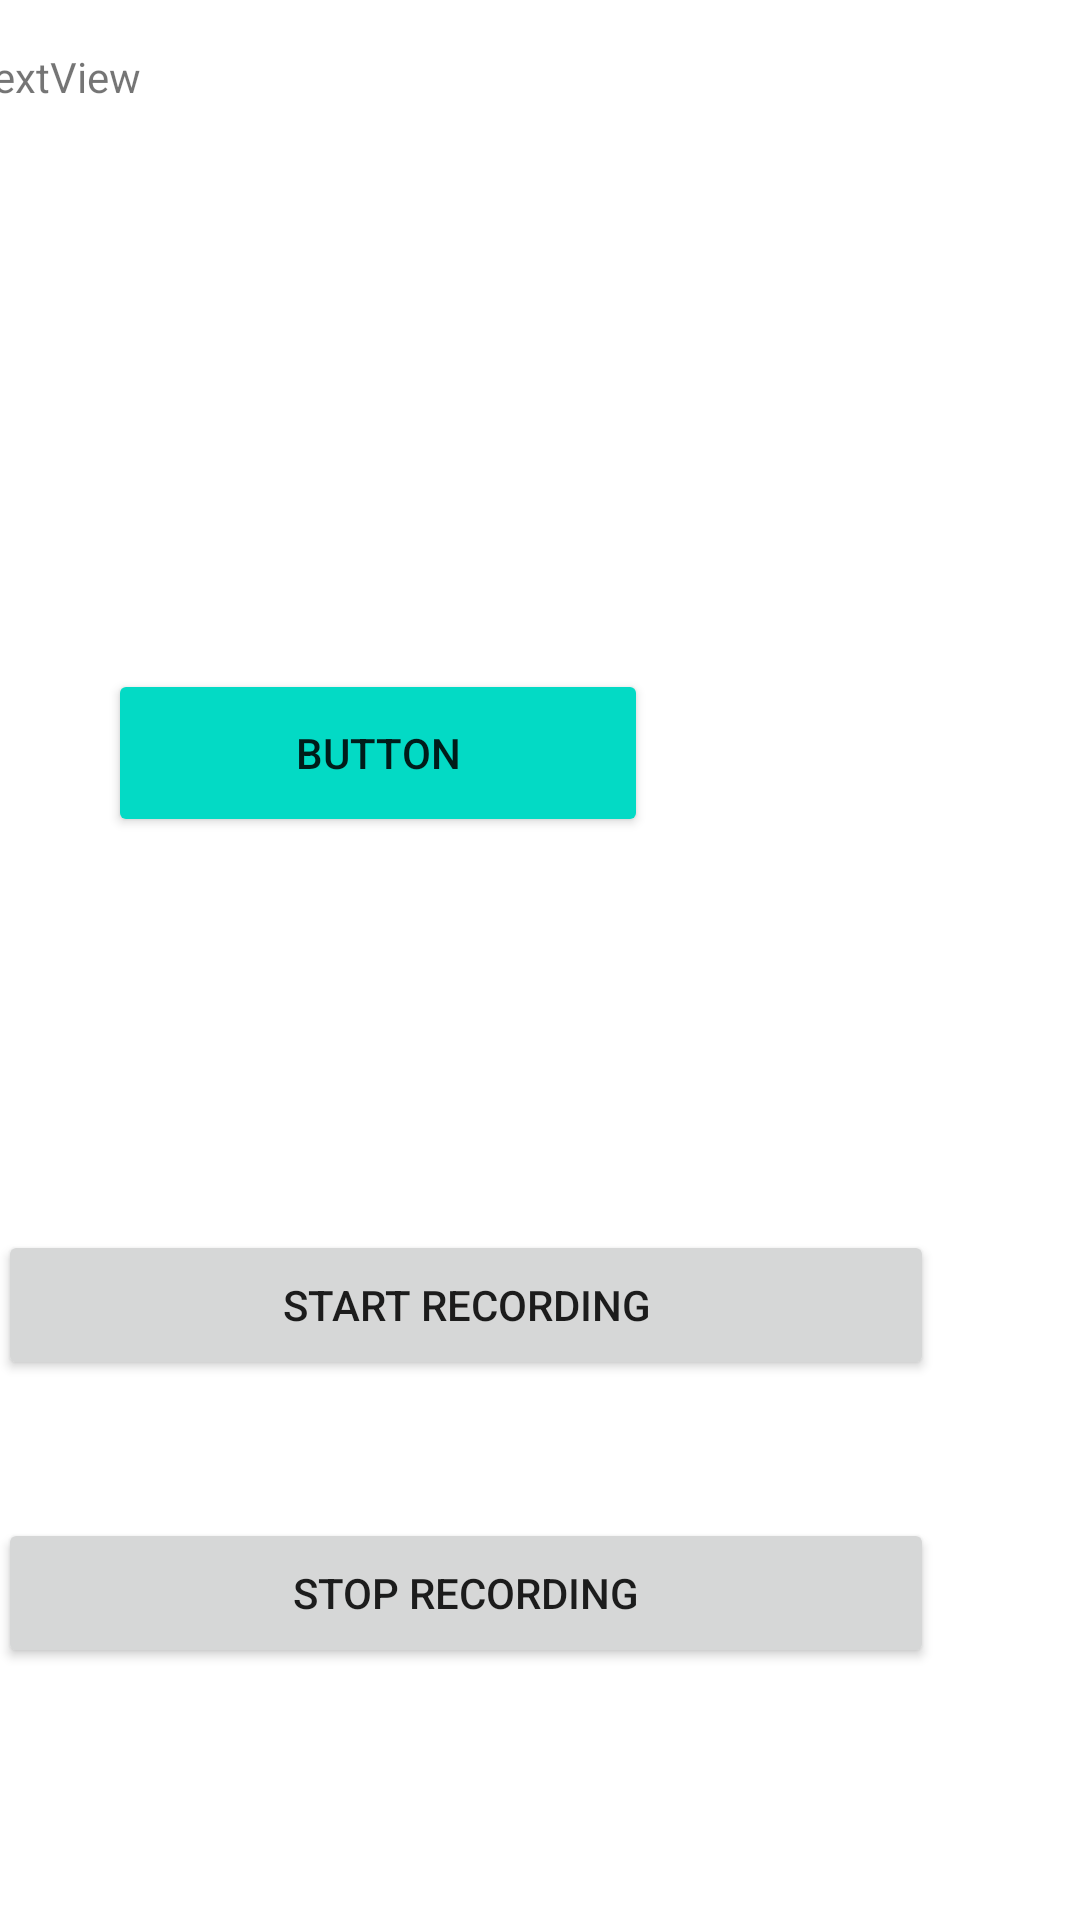

This screen was rendered from an Android layout file. Write that file and the resources it references.
<!-- AndroidManifest.xml: application theme Theme.AiCrusade -->
<!-- res/layout/activity_audio_helper.xml -->
<?xml version="1.0" encoding="utf-8"?>
<androidx.constraintlayout.widget.ConstraintLayout xmlns:android="http://schemas.android.com/apk/res/android"
    xmlns:app="http://schemas.android.com/apk/res-auto"
    xmlns:tools="http://schemas.android.com/tools"
    android:layout_width="match_parent"
    android:layout_height="match_parent">

    <androidx.appcompat.widget.AppCompatButton
        android:id="@+id/buttonStartRecording"
        android:layout_width="312dp"
        android:layout_height="50dp"
        android:layout_marginEnd="49dp"
        android:layout_marginBottom="180dp"
        android:onClick="onStartRecording"
        android:text="Start Recording"
        app:layout_constraintBottom_toBottomOf="parent"
        app:layout_constraintEnd_toEndOf="parent" />

    <androidx.appcompat.widget.AppCompatButton
        android:id="@+id/buttonStopRecording"
        android:layout_width="312dp"
        android:layout_height="50dp"
        android:layout_marginEnd="49dp"
        android:layout_marginBottom="84dp"
        android:onClick="onStopRecording"
        android:text="Stop Recording"
        app:layout_constraintBottom_toBottomOf="parent"
        app:layout_constraintEnd_toEndOf="parent" />

    <TextView
        android:id="@+id/textViewOutput"
        android:layout_width="381dp"
        android:layout_height="103dp"
        android:layout_marginStart="8dp"
        android:layout_marginTop="16dp"
        android:layout_marginEnd="8dp"
        android:text="TextView"
        app:layout_constraintEnd_toEndOf="parent"
        app:layout_constraintStart_toStartOf="parent"
        app:layout_constraintTop_toTopOf="parent"
        app:layout_constraintVertical_chainStyle="packed" />

    <androidx.appcompat.widget.AppCompatButton
        android:id="@+id/enter"
        android:layout_width="180dp"
        android:layout_height="56dp"
        android:layout_marginTop="104dp"
        android:layout_marginEnd="144dp"
        android:text="Button"
        android:backgroundTint="@color/teal_200"
        app:layout_constraintEnd_toEndOf="parent"
        app:layout_constraintTop_toBottomOf="@+id/textViewOutput" />

</androidx.constraintlayout.widget.ConstraintLayout>
<!-- resources referenced by this layout -->
<resources>
  <style name="Theme.AiCrusade" parent="Theme.MaterialComponents.DayNight.DarkActionBar">
          
          <item name="colorPrimary">@color/purple_500</item>
          <item name="colorPrimaryVariant">@color/purple_700</item>
          <item name="colorOnPrimary">@color/white</item>
          
          <item name="colorSecondary">@color/teal_200</item>
          <item name="colorSecondaryVariant">@color/teal_700</item>
          <item name="colorOnSecondary">@color/black</item>
          
          <item name="android:statusBarColor" tools:targetApi="l">?attr/colorPrimaryVariant</item>
          
      </style>
  <!-- not gathered from this repository: default colours our renderer supplied (Android Studio template values) -->
  <color name="purple_500">#FF6200EE</color>
  <color name="purple_700">#FF3700B3</color>
  <color name="teal_200">#FF03DAC5</color>
  <color name="teal_700">#FF018786</color>
  <color name="black">#FF000000</color>
  <color name="white">#FFFFFFFF</color>
</resources>
